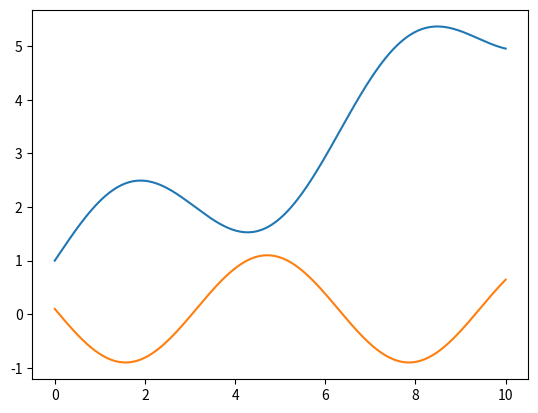

Write the Python code that produced this figure.
import numpy as np
import matplotlib.pyplot as plt


@np.vectorize
def fn(x):
    return (x ** 2) * 2 / 100 + (1 + x / 4) + np.sin(x)

@np.vectorize
def ddfn(x):
    return 2 * 5 / 100 - np.sin(x)

x = np.linspace(0, 10, 500)
y = fn(x)
ddy = ddfn(x)

cmap = ddy - np.min(ddy)
cmap = cmap * 1000 / np.max(cmap)

plt.plot(x, y)
plt.plot(x, ddy)
# plt.plot(x, cmap)

plt.show()

fname = "curvature-1d.dat"
np.savetxt(fname, np.array([x, y, cmap]).T, delimiter="  ")

# with open(fname, "w") as f:
#     # f.write("x   y   cmap\n")
#     for xv, yv, cv in zip(x, y, cmap):
#         f.write(f"{xv}   {yv}   {cv}\n")
